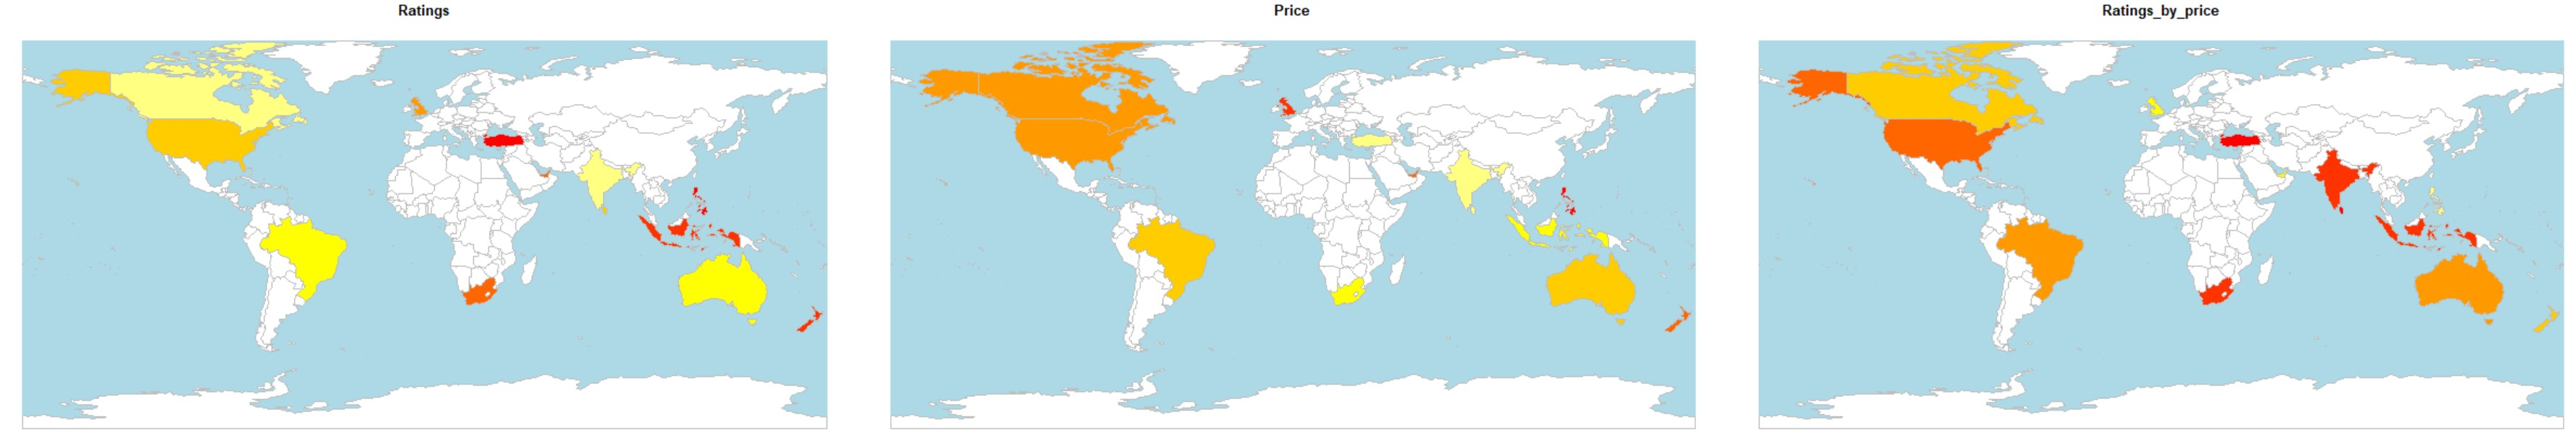

This figure's R source:
rm(list = ls())
graphics.off()

# Data from https://www.kaggle.com/datasets/shrutimehta/zomato-restaurants-data?resource=download

# Boilerplate stuff
rm(list = ls()) ; graphics.off()
library(rworldmap); library(priceR); library(stringdist)
path = 'C:/Users/syahe/OneDrive/Desktop/zomatoData/' ; setwd(path)

# load data
data = read.csv('zomato.csv')
country = read.csv('Country-Code.csv')$Country

# currency conversion to USD
currency = currencies()

# cases fail fuzzy matching
data$Currency[data$Currency == 'Dollar($)'] = 'United States Dollar'
data$Currency[data$Currency == 'Pounds(\x8c\xa3)'] = 'British Pound Sterling'
data$Currency[data$Currency == 'Emirati Diram(AED)'] = 'United Arab Emirates Dirham'
data$Currency[data$Currency == 'Rand(R)'] = 'South African Rand'
data$Currency = currency$description[amatch(data$Currency, currency$description,maxDist = 10)] #fuzzy matching

currency2code = function(x){return(currency$code[currency$description == data$Currency[x]])}
data$CurrencyCode = sapply(1:length(data$Currency),currency2code)
data$USD = round(convert_currencies(data$Average.Cost.for.two,data$CurrencyCode,"USD")/2,2)

#aggregate ratings by country
meanRating = sapply(split(data$Aggregate.rating, data$Country.Code), mean)
meanUSD = sapply(split(data$USD, data$Country.Code), mean)
meanRatingbyPrice = round(meanRating/meanUSD,2)

# clean up mistakes in country names
country[country == 'UAE'] = 'United Arab Emirates' 
country[country == 'Phillipines'] = 'Philippines'

# join summary data with map data
summaryData = data.frame(country,meanRating,meanUSD,meanRatingbyPrice)
n = joinCountryData2Map(summaryData, joinCode="NAME", nameJoinColumn="country")

# plot the maps
dev.new()
par(mar=c(0, 0, 0, 0)) ; par(mfrow=c(1,3))
mapCountryData(n, nameColumnToPlot="meanRating", mapTitle="Ratings", oceanCol="lightblue", missingCountryCol="white", addLegend='FALSE')
mapCountryData(n, nameColumnToPlot="meanUSD", mapTitle="Price", oceanCol="lightblue", missingCountryCol="white", addLegend='FALSE')
mapCountryData(n, nameColumnToPlot="meanRatingbyPrice", mapTitle="Ratings_by_price", oceanCol="lightblue", missingCountryCol="white", addLegend='FALSE')
